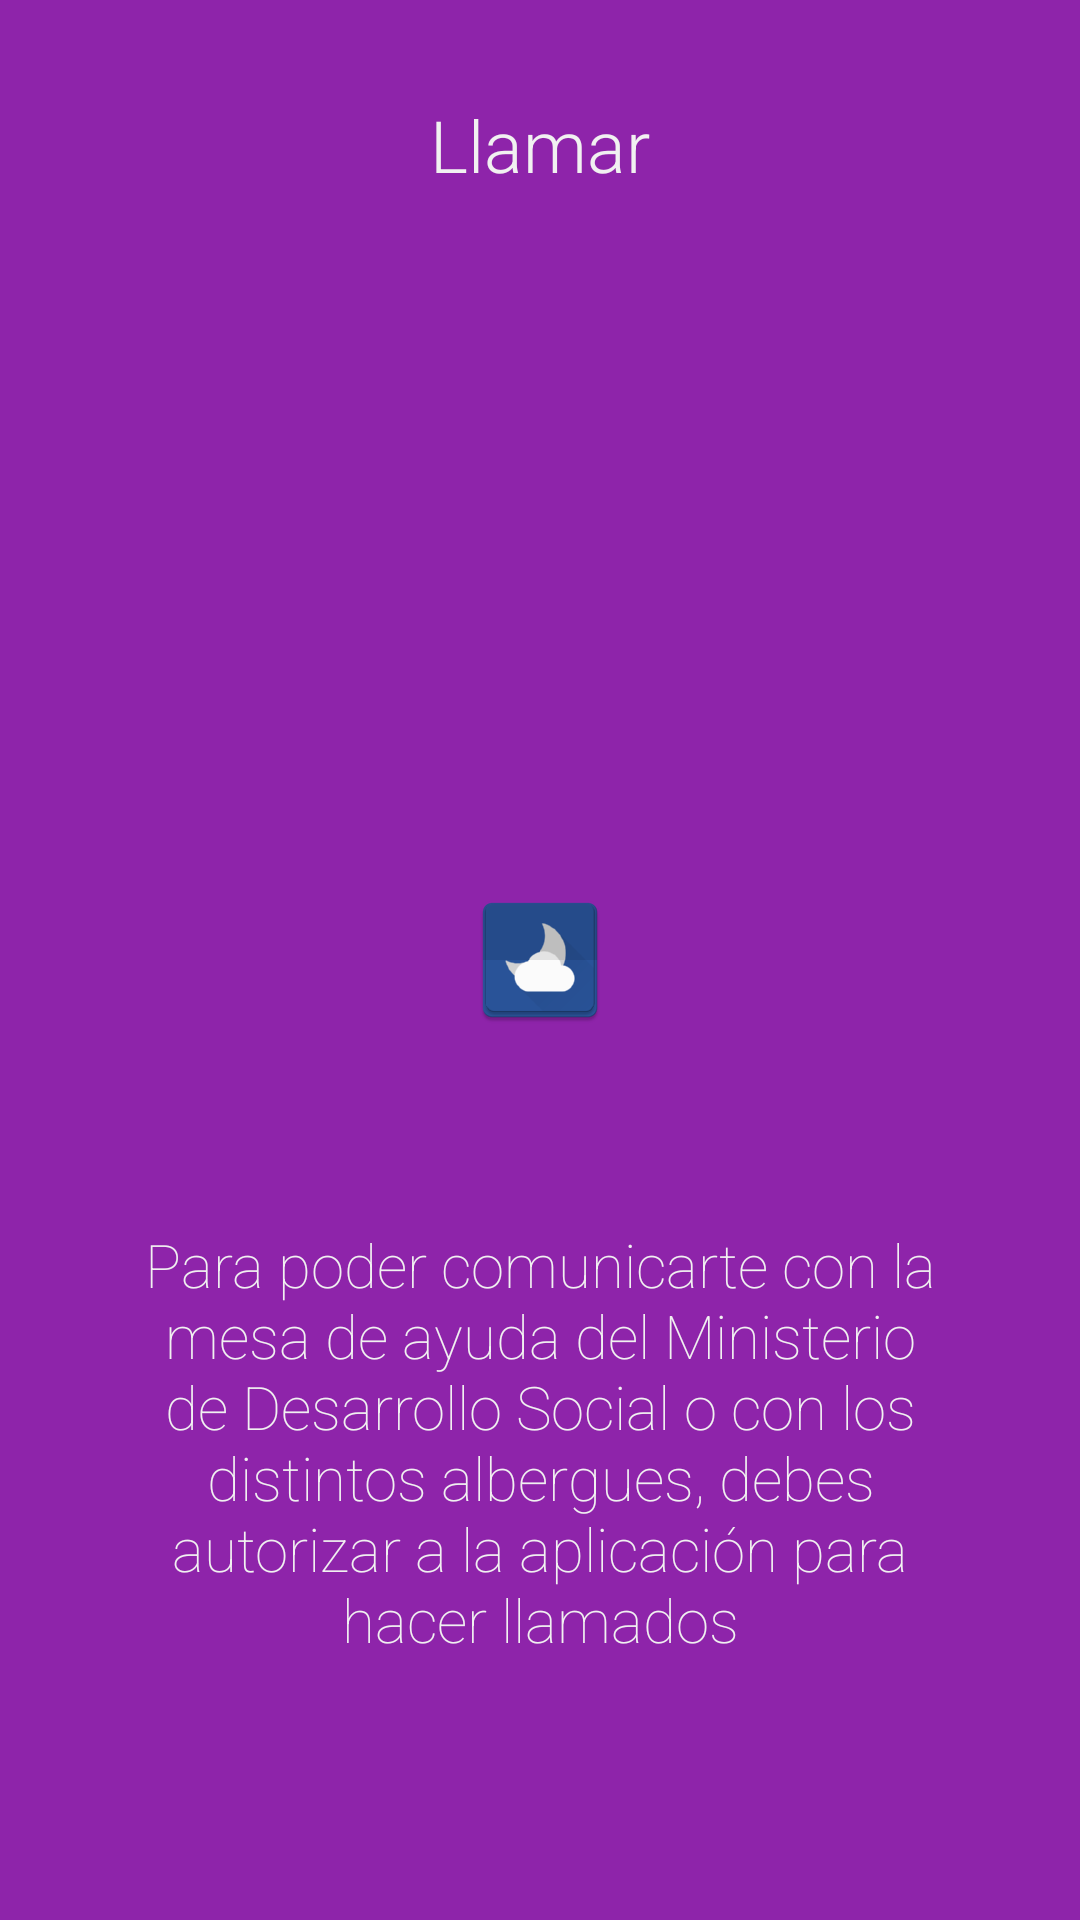

The Android layout XML behind this screen, and the referenced resources:
<!-- AndroidManifest.xml: application theme AppTheme.NoActionBar -->
<!-- res/layout/fragment_intro_3.xml -->
<FrameLayout xmlns:android="http://schemas.android.com/apk/res/android"
    xmlns:app="http://schemas.android.com/apk/res-auto"
    xmlns:tools="http://schemas.android.com/tools"
    android:layout_width="match_parent"
    android:layout_height="match_parent"
    android:background="@color/purple_600"
    tools:context="com.zecovery.android.nochedigna.intro.IntroFragment3">

    <RelativeLayout
        android:layout_width="match_parent"
        android:layout_height="match_parent">

        <ImageView
            android:id="@+id/imageView"
            android:layout_width="wrap_content"
            android:layout_height="wrap_content"
            android:layout_centerHorizontal="true"
            android:layout_centerVertical="true"
            android:layout_margin="32dp"
            app:srcCompat="@mipmap/ic_launcher" />

        <TextView
            android:id="@+id/textViewTitle"
            android:layout_width="wrap_content"
            android:layout_height="wrap_content"
            android:layout_alignParentTop="true"
            android:layout_centerHorizontal="true"
            android:layout_margin="32dp"
            android:fontFamily="sans-serif-light"
            android:text="@string/app_intro_fragment_3_title"
            android:textColor="@color/white_google"
            android:textSize="24sp" />

        <TextView
            android:id="@+id/textViewDescription"
            android:layout_width="wrap_content"
            android:layout_height="wrap_content"
            android:layout_below="@+id/imageView"
            android:layout_centerHorizontal="true"
            android:layout_margin="32dp"
            android:fontFamily="sans-serif-thin"
            android:gravity="bottom|center"
            android:text="@string/app_intro_fragment_3_description"
            android:textColor="@color/white_google"
            android:textSize="20sp" />

    </RelativeLayout>
</FrameLayout>
<!-- resources referenced by this layout -->
<resources>
  <color name="purple_600">#8E24AA</color>
  <color name="white_google">#F1F1F1</color>
  <!-- mipmap ic_launcher: png bitmap (mipmap-hdpi, 2538 bytes) -->
  <string name="app_intro_fragment_3_description">Para poder comunicarte con la mesa de ayuda del Ministerio de Desarrollo Social o con los distintos albergues, debes autorizar a la aplicación para hacer llamados</string>
  <string name="app_intro_fragment_3_title">Llamar</string>
  <style name="AppTheme.NoActionBar">
          <item name="windowActionBar">false</item>
          <item name="windowNoTitle">true</item>
      </style>
</resources>
